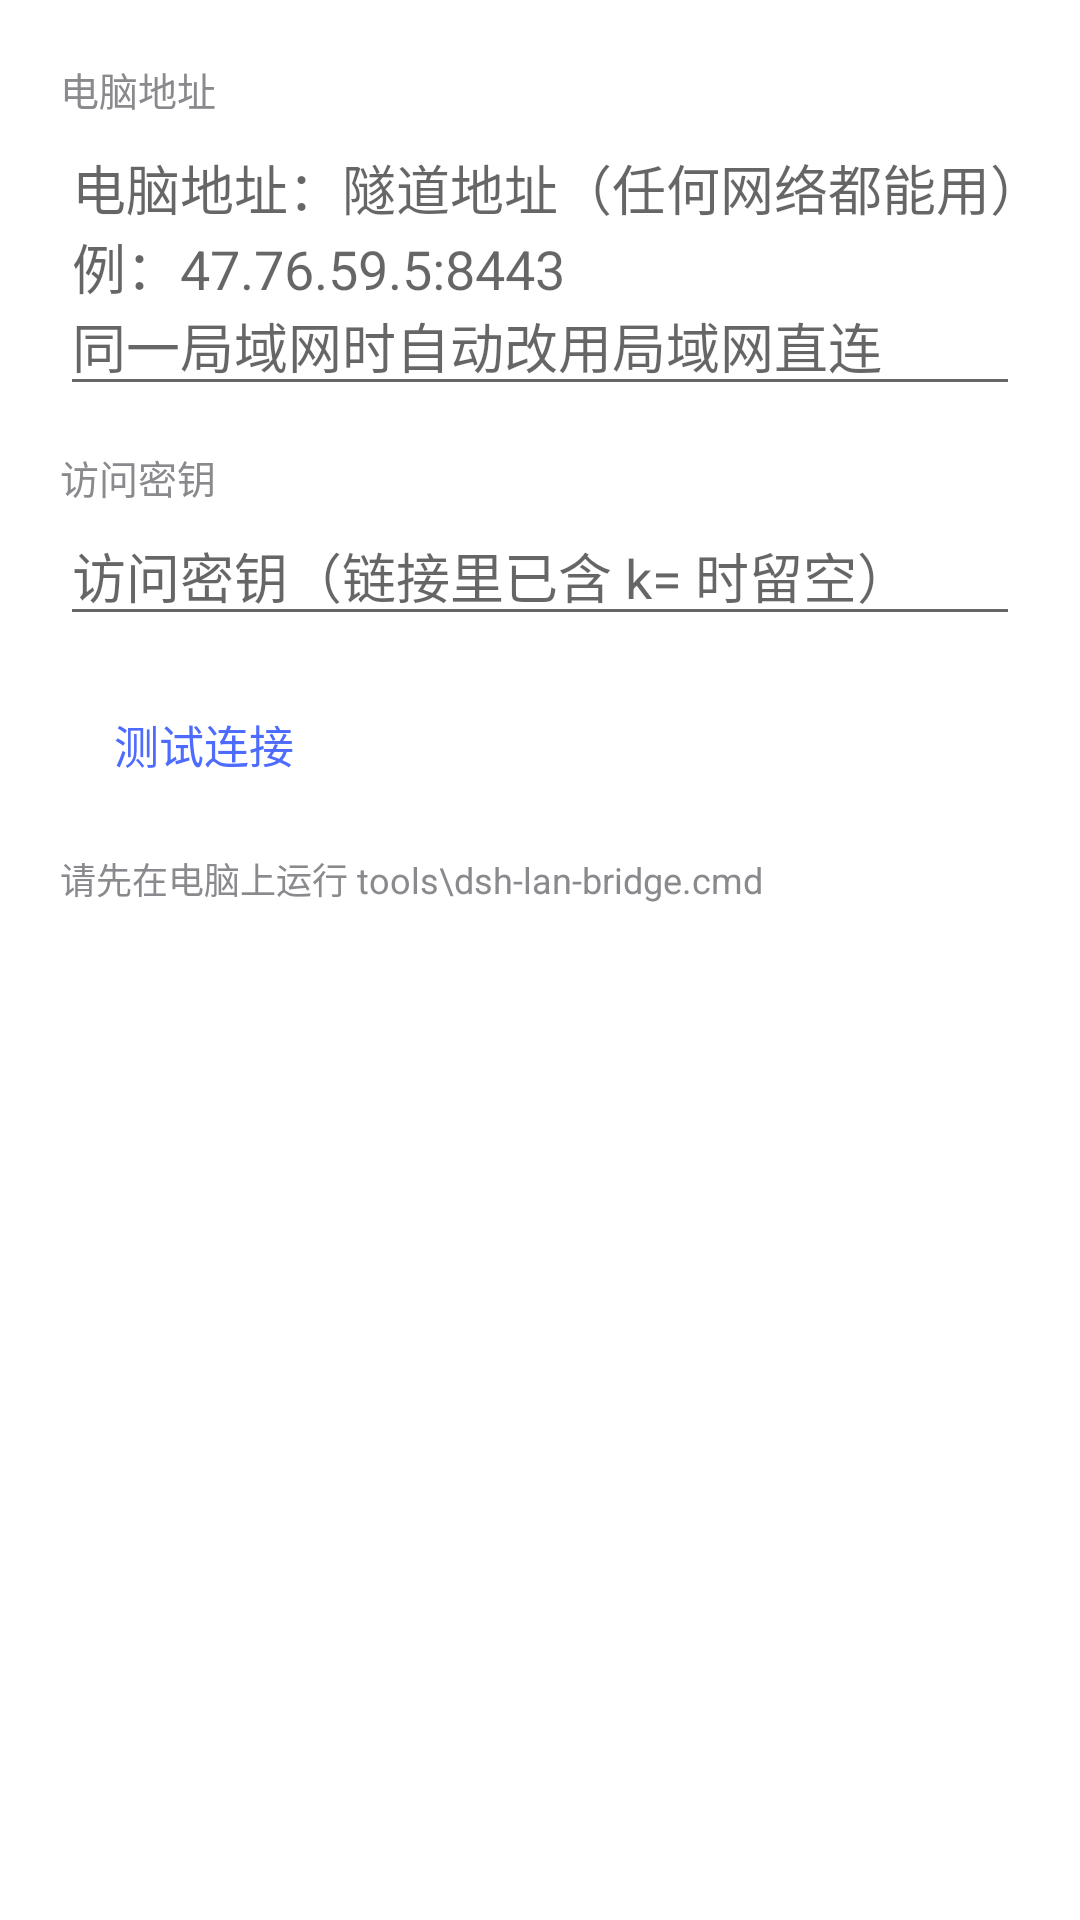

Here is an Android app screen rendered from its layout file. Give the layout XML and the strings, colors and styles it references.
<!-- AndroidManifest.xml: application theme AppTheme -->
<!-- res/layout/dialog_setup.xml -->
<?xml version="1.0" encoding="utf-8"?>
<ScrollView xmlns:android="http://schemas.android.com/apk/res/android"
    android:layout_width="match_parent"
    android:layout_height="wrap_content">

    <LinearLayout
        android:layout_width="match_parent"
        android:layout_height="wrap_content"
        android:orientation="vertical"
        android:padding="20dp">

        <TextView
            android:layout_width="match_parent"
            android:layout_height="wrap_content"
            android:text="@string/setup_addr_label"
            android:textColor="@color/ink_dim"
            android:textSize="13sp" />

        <EditText
            android:id="@+id/setup_link"
            android:layout_width="match_parent"
            android:layout_height="wrap_content"
            android:hint="@string/setup_hint_link"
            android:importantForAutofill="no"
            android:inputType="textUri"
            android:maxLines="2" />

        <TextView
            android:layout_width="match_parent"
            android:layout_height="wrap_content"
            android:layout_marginTop="14dp"
            android:text="@string/setup_key_label"
            android:textColor="@color/ink_dim"
            android:textSize="13sp" />

        <EditText
            android:id="@+id/setup_key"
            android:layout_width="match_parent"
            android:layout_height="wrap_content"
            android:hint="@string/setup_hint_key"
            android:importantForAutofill="no"
            android:inputType="text" />

        <Button
            android:id="@+id/setup_test"
            style="@style/AppButton"
            android:layout_width="wrap_content"
            android:layout_height="44dp"
            android:layout_marginTop="14dp"
            android:background="@drawable/btn_ghost"
            android:paddingLeft="18dp"
            android:paddingRight="18dp"
            android:text="@string/probe_test"
            android:textColor="@color/brand" />

        <TextView
            android:id="@+id/setup_probe"
            android:layout_width="match_parent"
            android:layout_height="wrap_content"
            android:layout_marginTop="12dp"
            android:lineSpacingExtra="2dp"
            android:textSize="13sp"
            android:visibility="gone" />

        <TextView
            android:id="@+id/setup_note"
            android:layout_width="match_parent"
            android:layout_height="wrap_content"
            android:layout_marginTop="14dp"
            android:lineSpacingExtra="3dp"
            android:text="@string/setup_run"
            android:textColor="@color/ink_dim"
            android:textSize="12sp" />
    </LinearLayout>
</ScrollView>
<!-- resources referenced by this layout -->
<resources>
  <color name="brand">#FF4D6BFE</color>
  <color name="ink_dim">#FF8A8A8E</color>
  <string name="probe_test">测试连接</string>
  <string name="setup_addr_label">电脑地址</string>
  <string name="setup_hint_key">访问密钥（链接里已含 k= 时留空）</string>
  <string name="setup_hint_link">电脑地址：隧道地址（任何网络都能用）\n例：47.76.59.5:8443\n同一局域网时自动改用局域网直连</string>
  <string name="setup_key_label">访问密钥</string>
  <string name="setup_run">请先在电脑上运行 tools\\dsh-lan-bridge.cmd</string>
  <style name="AppButton" parent="@android:style/Widget.Material.Button.Borderless">
          <item name="android:textAllCaps">false</item>
          <item name="android:textSize">15sp</item>
      </style>
  <style name="AppTheme" parent="@android:style/Theme.Material.Light.NoActionBar">
          <item name="android:colorPrimary">@color/brand</item>
          <item name="android:colorPrimaryDark">@color/page_bg</item>
          <item name="android:colorAccent">@color/brand</item>
          <item name="android:windowBackground">@color/page_bg</item>
          <item name="android:statusBarColor">@color/page_bg</item>
          <item name="android:windowLightStatusBar">true</item>
          
          <item name="android:windowLightNavigationBar" tools:targetApi="27">true</item>
      </style>
  <color name="page_bg">#FFFFFFFF</color>
</resources>
